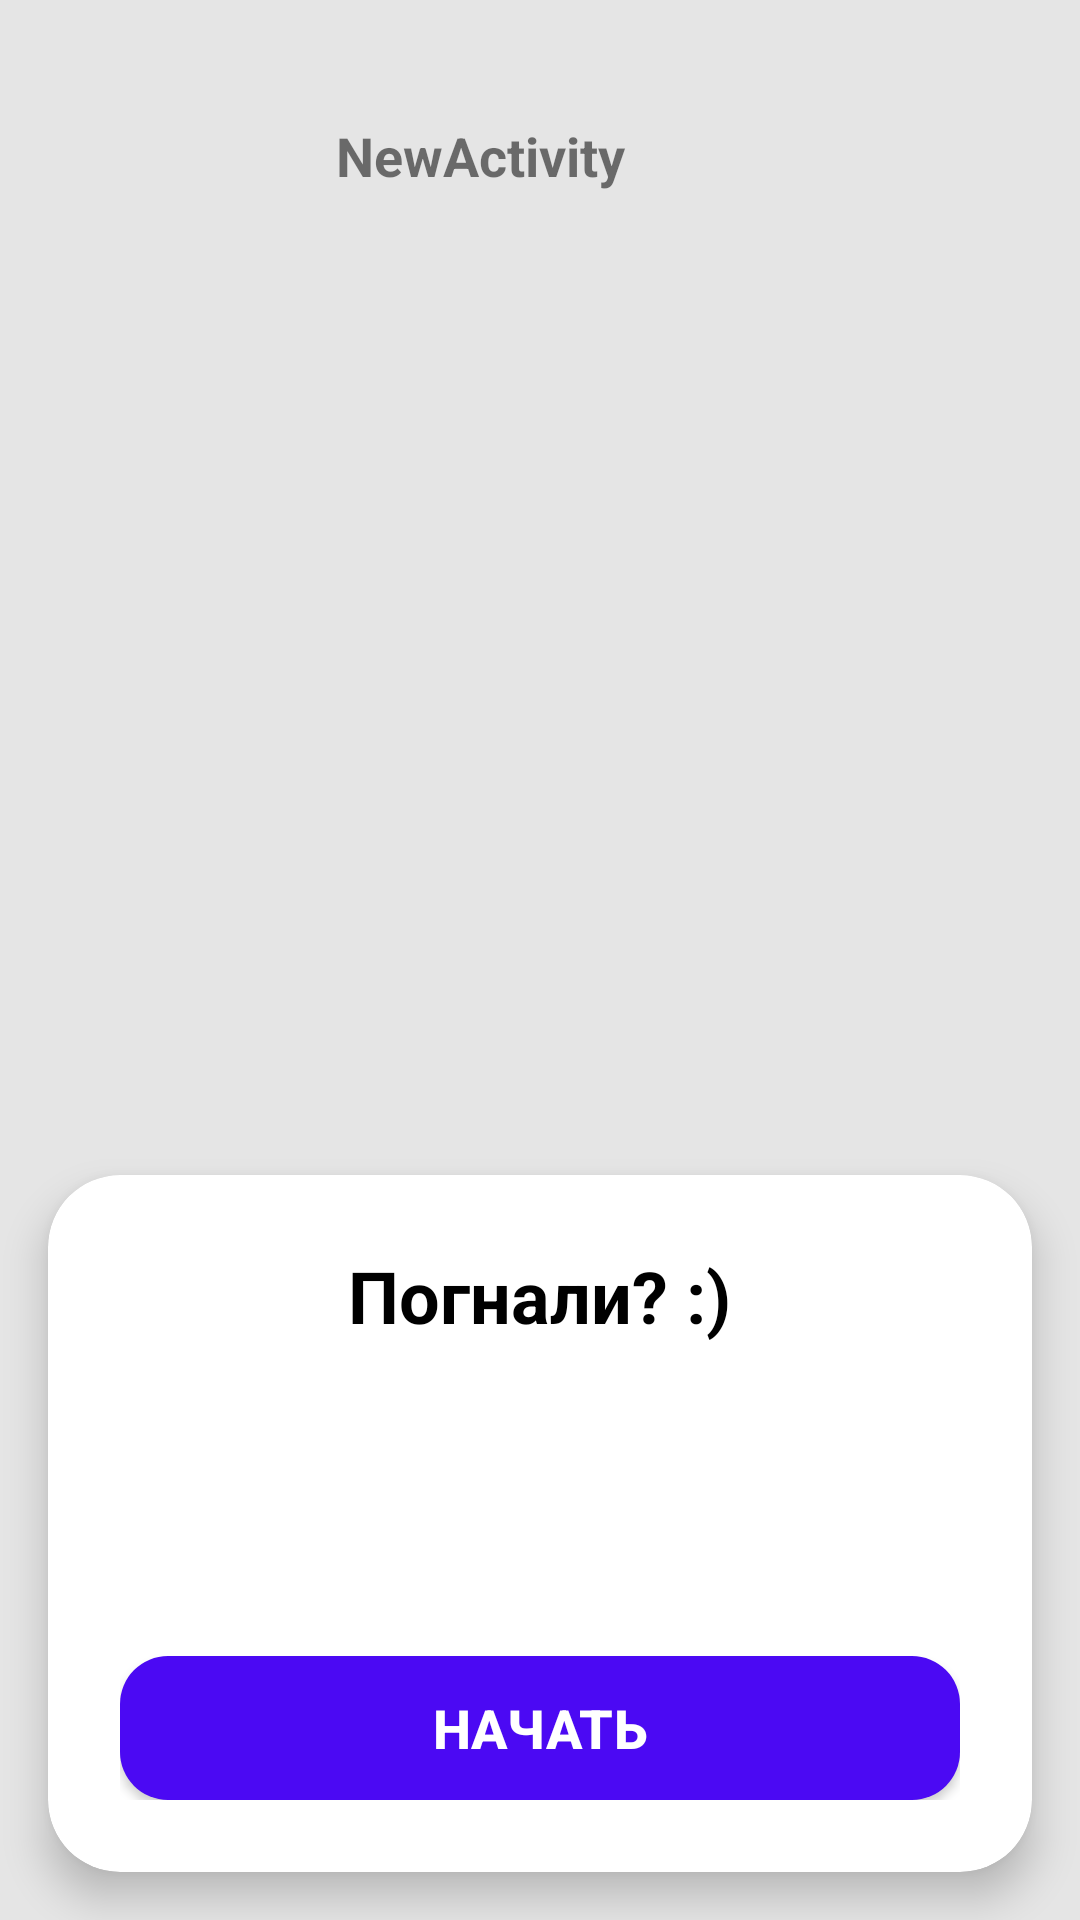

Layout XML and referenced resources for this Android screen:
<!-- AndroidManifest.xml: application theme Theme.Android -->
<!-- res/layout/fragment_new_activity.xml -->
<?xml version="1.0" encoding="utf-8"?>
<FrameLayout xmlns:android="http://schemas.android.com/apk/res/android"
    xmlns:app="http://schemas.android.com/apk/res-auto"
    android:layout_width="match_parent"
    android:layout_height="match_parent">

    
    <View
        android:id="@+id/map_placeholder"
        android:layout_width="match_parent"
        android:layout_height="match_parent"
        android:background="#E5E5E5" />

    
    <LinearLayout
        android:layout_width="match_parent"
        android:layout_height="wrap_content"
        android:orientation="horizontal"
        android:gravity="center_vertical"
        android:paddingTop="32dp"
        android:paddingStart="16dp"
        android:paddingEnd="16dp"
        android:layout_gravity="top">
        <TextView
            android:layout_width="0dp"
            android:layout_height="wrap_content"
            android:layout_weight="1"
            android:text="NewActivity"
            android:textSize="18sp"
            android:textStyle="bold"
            android:gravity="center"/>
        <View
            android:layout_width="40dp"
            android:layout_height="40dp"/>
    </LinearLayout>

    
    <androidx.cardview.widget.CardView
        android:layout_width="match_parent"
        android:layout_height="wrap_content"
        android:layout_gravity="bottom"
        android:layout_margin="16dp"
        app:cardCornerRadius="24dp"
        app:cardElevation="8dp">

        <LinearLayout
            android:layout_width="match_parent"
            android:layout_height="wrap_content"
            android:orientation="vertical"
            android:padding="24dp">

            <TextView
                android:layout_width="wrap_content"
                android:layout_height="wrap_content"
                android:text="Погнали? :)"
                android:textStyle="bold"
                android:textSize="24sp"
                android:textColor="@color/black"
                android:layout_gravity="center_horizontal"
                android:layout_marginBottom="16dp"/>

            <androidx.recyclerview.widget.RecyclerView
                android:id="@+id/activity_type_recycler"
                android:layout_width="match_parent"
                android:layout_height="64dp"
                android:orientation="horizontal"
                android:layout_marginBottom="24dp"/>

            <Button
                android:id="@+id/start_activity_btn"
                android:layout_width="match_parent"
                android:layout_height="wrap_content"
                android:text="Начать"
                android:textColor="@android:color/white"
                android:backgroundTint="@color/purple_500"
                android:textStyle="bold"
                android:textSize="18sp"
                android:background="@drawable/rounded_button_bg"/>
        </LinearLayout>
    </androidx.cardview.widget.CardView>
</FrameLayout>
<!-- resources referenced by this layout -->
<resources>
  <color name="black">#FF000000</color>
  <color name="purple_500">#4b09f3</color>
  <!-- drawable rounded_button_bg (drawable) -->
  <?xml version="1.0" encoding="utf-8"?>
  <shape xmlns:android="http://schemas.android.com/apk/res/android">
      <solid android:color="@color/purple_500"/>
      <corners android:radius="16dp"/>
  </shape>
  <style name="Theme.Android" parent="Theme.MaterialComponents.DayNight.NoActionBar">
          <item name="colorPrimary">@color/purple_500</item>
          <item name="colorPrimaryVariant">@color/purple_700</item>
          <item name="colorOnPrimary">@color/white</item>
  
  
  
  
  
  
  
          <item name="textInputStyle">@style/Widget.MaterialComponents.TextInputLayout.OutlinedBox</item>
      </style>
  <color name="purple_700">#4b09f3</color>
  <color name="white">#FFFFFFFF</color>
</resources>
